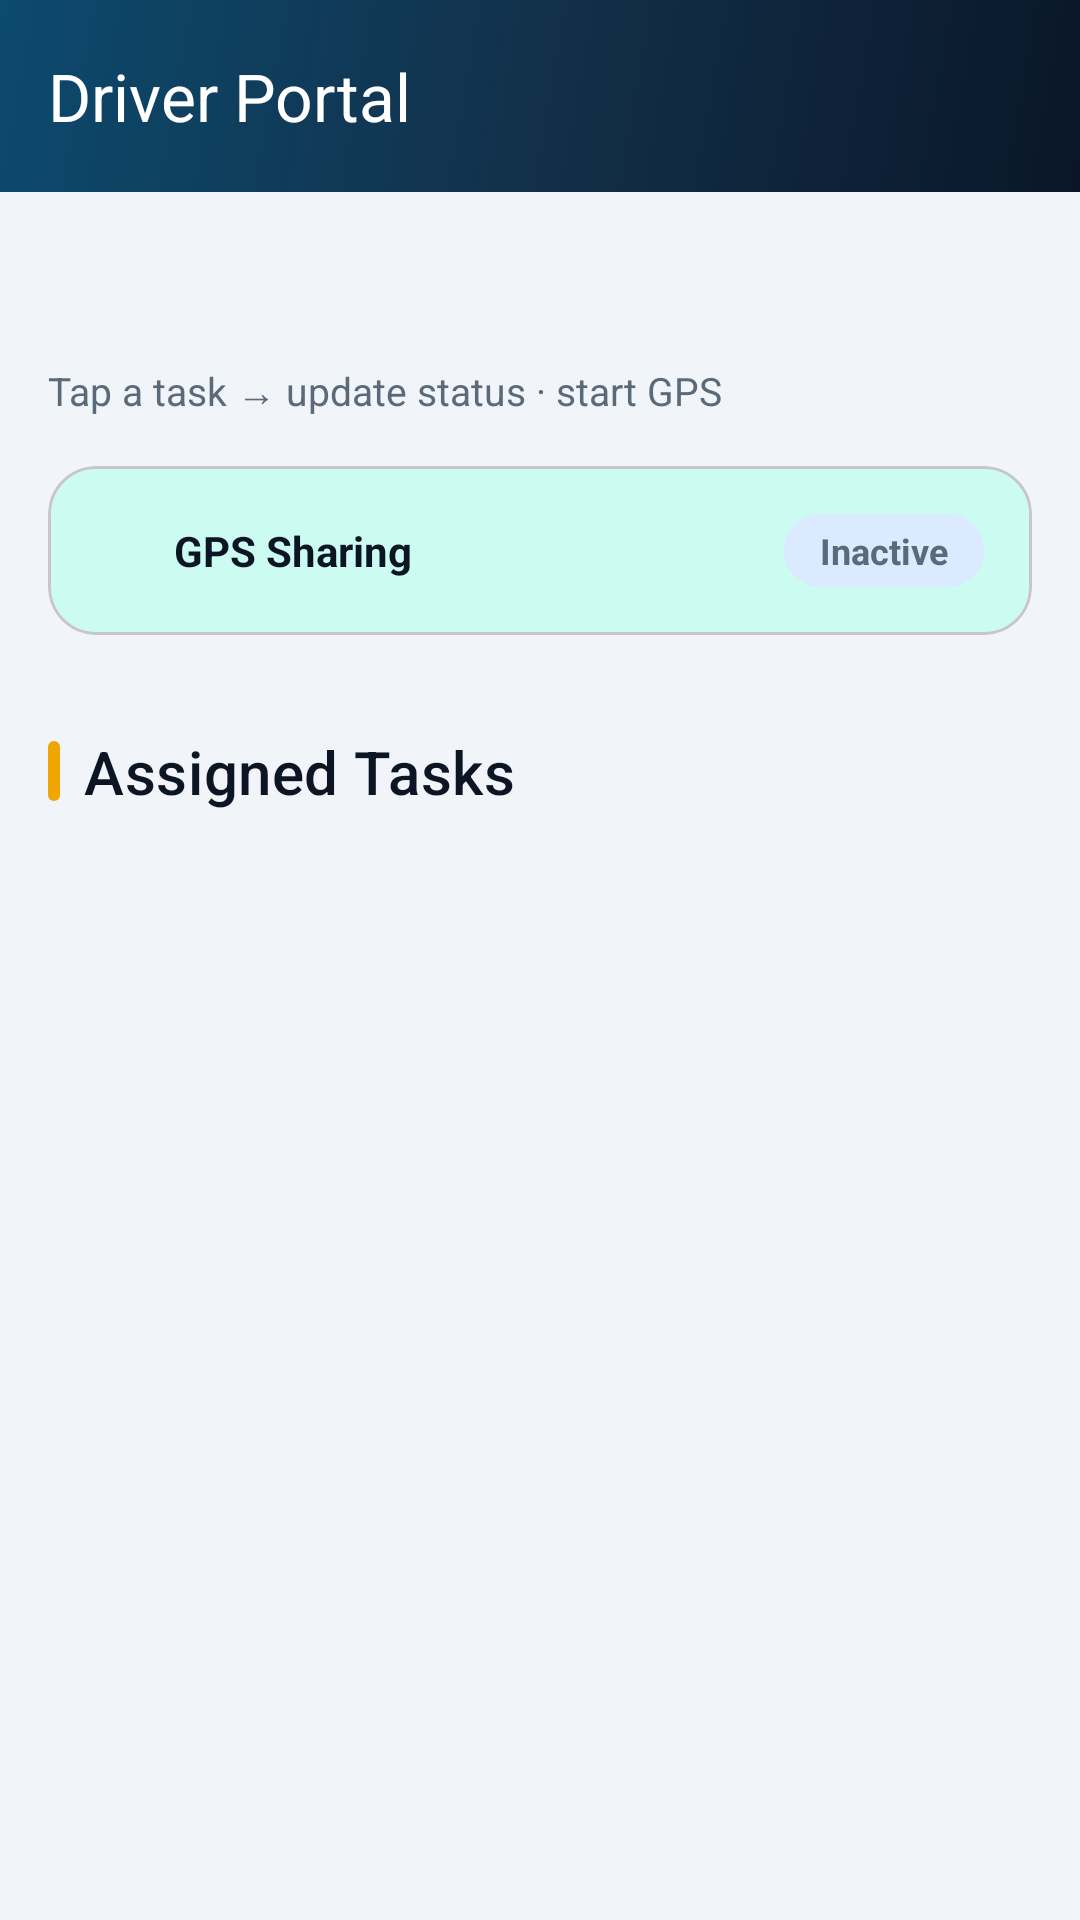

Produce the Android XML layout that renders to this screen, including the resource entries it uses.
<!-- AndroidManifest.xml: application theme Theme.Sawarri -->
<!-- res/layout/activity_driver_dashboard.xml -->
<?xml version="1.0" encoding="utf-8"?>
<androidx.coordinatorlayout.widget.CoordinatorLayout xmlns:android="http://schemas.android.com/apk/res/android"
    xmlns:app="http://schemas.android.com/apk/res-auto"
    android:layout_width="match_parent"
    android:layout_height="match_parent"
    android:background="@color/background">

    <com.google.android.material.appbar.AppBarLayout
        android:layout_width="match_parent"
        android:layout_height="wrap_content"
        android:background="@drawable/bg_gradient_primary">

        <androidx.appcompat.widget.Toolbar
            android:id="@+id/toolbar"
            style="@style/Widget.Sawarri.Toolbar"
            android:layout_width="match_parent"
            android:layout_height="?attr/actionBarSize"
            app:title="@string/driver_portal" />
    </com.google.android.material.appbar.AppBarLayout>

    <LinearLayout
        android:layout_width="match_parent"
        android:layout_height="match_parent"
        android:orientation="vertical"
        android:padding="@dimen/spacing_md"
        app:layout_behavior="@string/appbar_scrolling_view_behavior">

        <TextView
            android:id="@+id/tvDriverName"
            android:layout_width="wrap_content"
            android:layout_height="wrap_content"
            android:textAppearance="@style/TextAppearance.Sawarri.Headline" />

        <TextView
            android:layout_width="wrap_content"
            android:layout_height="wrap_content"
            android:layout_marginTop="4dp"
            android:text="Tap a task → update status · start GPS"
            android:textColor="@color/text_secondary"
            android:textSize="13sp" />

        <com.google.android.material.card.MaterialCardView
            android:layout_width="match_parent"
            android:layout_height="wrap_content"
            android:layout_marginTop="@dimen/spacing_md"
            app:cardBackgroundColor="@color/teal_light"
            app:cardCornerRadius="@dimen/radius_lg"
            app:cardElevation="0dp">

            <LinearLayout
                android:layout_width="match_parent"
                android:layout_height="wrap_content"
                android:gravity="center_vertical"
                android:orientation="horizontal"
                android:padding="@dimen/spacing_md">

                <View
                    android:layout_width="10dp"
                    android:layout_height="10dp"
                    android:background="@drawable/bg_chip_transit" />

                <TextView
                    android:layout_width="0dp"
                    android:layout_height="wrap_content"
                    android:layout_marginStart="@dimen/spacing_md"
                    android:layout_weight="1"
                    android:text="@string/gps_sharing"
                    android:textColor="@color/text_primary"
                    android:textStyle="bold" />

                <TextView
                    android:id="@+id/tvGpsStatus"
                    android:layout_width="wrap_content"
                    android:layout_height="wrap_content"
                    android:background="@drawable/bg_chip_default"
                    android:paddingHorizontal="12dp"
                    android:paddingVertical="4dp"
                    android:text="@string/gps_inactive"
                    android:textColor="@color/text_secondary"
                    android:textSize="12sp"
                    android:textStyle="bold" />
            </LinearLayout>
        </com.google.android.material.card.MaterialCardView>

        <LinearLayout
            android:layout_width="match_parent"
            android:layout_height="wrap_content"
            android:layout_marginTop="@dimen/spacing_xl"
            android:gravity="center_vertical"
            android:orientation="horizontal">

            <View
                android:layout_width="4dp"
                android:layout_height="20dp"
                android:background="@drawable/bg_section_accent" />

            <TextView
                android:layout_width="wrap_content"
                android:layout_height="wrap_content"
                android:layout_marginStart="@dimen/spacing_sm"
                android:text="@string/assigned_tasks"
                android:textAppearance="@style/TextAppearance.Sawarri.SectionHeader" />
        </LinearLayout>

        <androidx.recyclerview.widget.RecyclerView
            android:id="@+id/rvTasks"
            android:layout_width="match_parent"
            android:layout_height="0dp"
            android:layout_marginTop="@dimen/spacing_sm"
            android:layout_weight="1" />

        <TextView
            android:id="@+id/tvNoTasks"
            android:layout_width="match_parent"
            android:layout_height="wrap_content"
            android:gravity="center"
            android:padding="@dimen/spacing_xl"
            android:text="@string/no_tasks"
            android:textAppearance="@style/TextAppearance.Sawarri.Caption"
            android:visibility="gone" />
    </LinearLayout>
</androidx.coordinatorlayout.widget.CoordinatorLayout>
<!-- resources referenced by this layout -->
<resources>
  <color name="background">#F1F4F8</color>
  <color name="teal_light">#CCFBF1</color>
  <color name="text_primary">#0B1524</color>
  <color name="text_secondary">#5A6A7A</color>
  <dimen name="radius_lg">16dp</dimen>
  <dimen name="spacing_md">16dp</dimen>
  <dimen name="spacing_sm">8dp</dimen>
  <dimen name="spacing_xl">32dp</dimen>
  <!-- drawable bg_chip_default (drawable) -->
  <?xml version="1.0" encoding="utf-8"?>
  <shape xmlns:android="http://schemas.android.com/apk/res/android"
      android:shape="rectangle">
      <solid android:color="@color/info_bg" />
      <corners android:radius="20dp" />
  </shape>
  <!-- drawable bg_chip_transit (drawable) -->
  <?xml version="1.0" encoding="utf-8"?>
  <shape xmlns:android="http://schemas.android.com/apk/res/android"
      android:shape="rectangle">
      <solid android:color="@color/teal_light" />
      <corners android:radius="20dp" />
  </shape>
  <!-- drawable bg_gradient_primary (drawable) -->
  <?xml version="1.0" encoding="utf-8"?>
  <shape xmlns:android="http://schemas.android.com/apk/res/android"
      android:shape="rectangle">
      <gradient
          android:angle="135"
          android:endColor="@color/gradient_end"
          android:startColor="@color/gradient_start"
          android:centerColor="@color/gradient_mid"
          android:type="linear" />
  </shape>
  <!-- drawable bg_section_accent (drawable) -->
  <?xml version="1.0" encoding="utf-8"?>
  <shape xmlns:android="http://schemas.android.com/apk/res/android"
      android:shape="rectangle">
      <solid android:color="@color/accent" />
      <size
          android:width="4dp"
          android:height="20dp" />
      <corners android:radius="2dp" />
  </shape>
  <string name="assigned_tasks">Assigned Tasks</string>
  <string name="driver_portal">Driver Portal</string>
  <string name="gps_inactive">Inactive</string>
  <string name="gps_sharing">GPS Sharing</string>
  <string name="no_tasks">No tasks yet. Admin approve kare + Driver account pehle banao</string>
  <style name="TextAppearance.Sawarri.Caption" parent="TextAppearance.Material3.BodySmall">
          <item name="android:textColor">@color/text_secondary</item>
          <item name="android:textSize">@dimen/text_caption</item>
      </style>
  <style name="TextAppearance.Sawarri.Headline" parent="TextAppearance.Material3.HeadlineSmall">
          <item name="android:textColor">@color/text_primary</item>
          <item name="android:textSize">@dimen/text_headline</item>
          <item name="android:fontFamily">sans-serif-medium</item>
      </style>
  <style name="TextAppearance.Sawarri.SectionHeader" parent="TextAppearance.Sawarri.Title">
          <item name="android:textColor">@color/text_primary</item>
          <item name="android:textAllCaps">false</item>
      </style>
  <style name="Widget.Sawarri.Toolbar" parent="Widget.Material3.Toolbar">
          <item name="android:background">@android:color/transparent</item>
          <item name="titleTextColor">@color/white</item>
          <item name="subtitleTextColor">@color/white</item>
          <item name="navigationIconTint">@color/white</item>
      </style>
  <color name="info_bg">#DBEAFE</color>
  <color name="gradient_end">#0C4A6E</color>
  <color name="gradient_start">#0A1628</color>
  <color name="gradient_mid">#12304A</color>
  <color name="accent">#F0A500</color>
  <dimen name="text_caption">12sp</dimen>
  <dimen name="text_headline">28sp</dimen>
  <style name="TextAppearance.Sawarri.Title" parent="TextAppearance.Material3.TitleMedium">
          <item name="android:textColor">@color/text_primary</item>
          <item name="android:textSize">@dimen/text_title</item>
          <item name="android:fontFamily">sans-serif-medium</item>
      </style>
  <color name="white">#FFFFFF</color>
  <color name="primary">#0A1628</color>
  <color name="primary_dark">#050D18</color>
  <color name="surface">#FFFFFF</color>
  <dimen name="text_title">20sp</dimen>
  <dimen name="radius_md">12dp</dimen>
  <dimen name="elevation_button">2dp</dimen>
</resources>
